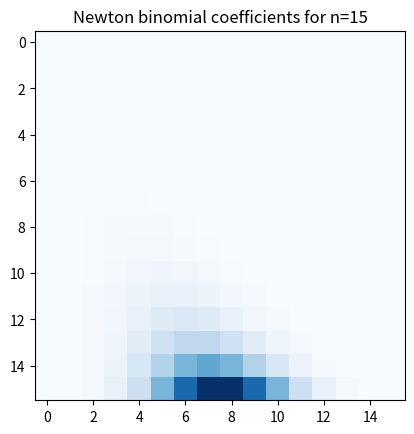

This chart was generated by the following Python code:
#!/usr/bin/env python
import numpy as np
import matplotlib.pyplot as plt

def newton_binomial(n):
    coeffs = np.zeros((n+1, n+1))
    coeffs[0][0] = 1

    for i in range(1, n+1):
        coeffs[i][0] = 1
        for j in range(1, i+1):
            coeffs[i][j] = coeffs[i-1][j-1] + coeffs[i-1][j]

    max_coeff = np.max(coeffs)
    num_digits = len(str(max_coeff))

    for i in range(n+1):
        row_str = ""
        for j in range(i+1):
            coeff_str = str(int(coeffs[i][j])).rjust(num_digits)
            row_str += coeff_str + " "
        padding = " " * ((n-i) * (num_digits+1) // 2)
        print(padding + row_str)

    plt.imshow(coeffs, cmap='Blues', interpolation='nearest')
    plt.title(f"Newton binomial coefficients for n={n}")
    plt.show()

newton_binomial(15)
